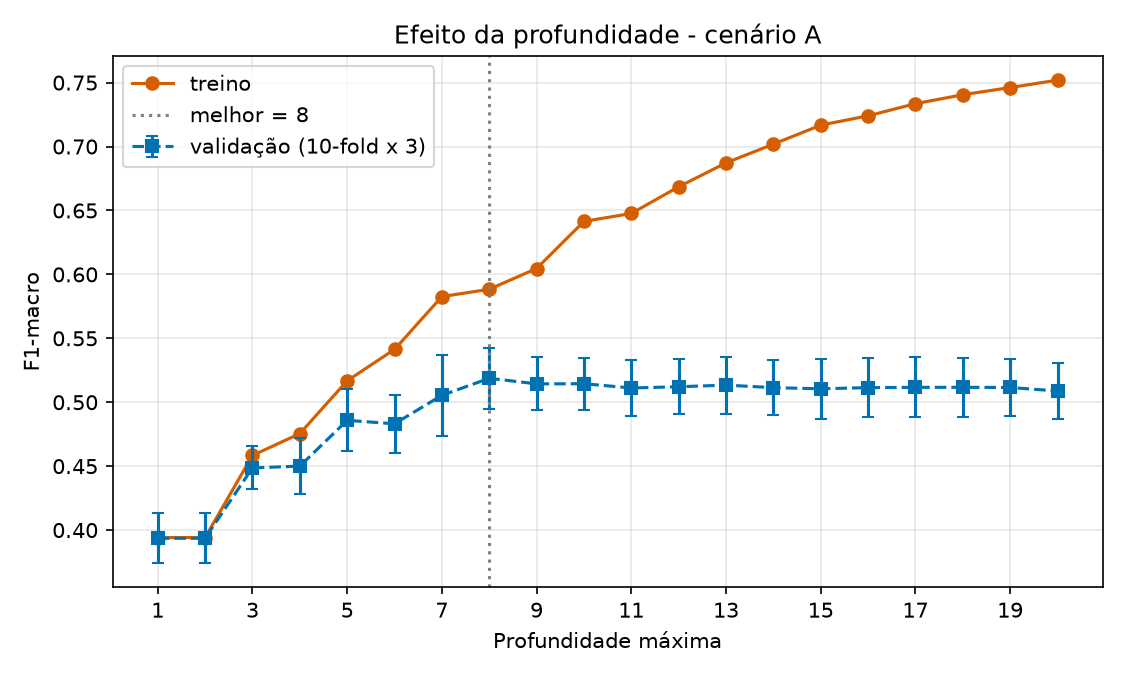

The table this chart was drawn from, first rows:
prof_max, f1_treino, f1_val_media, f1_val_desvio, vao
1, 0.3941, 0.3936, 0.0194, 0.0005
2, 0.3941, 0.3936, 0.0194, 0.0005
3, 0.4584, 0.4486, 0.0168, 0.0097
4, 0.4755, 0.45, 0.0218, 0.0254
5, 0.5168, 0.4858, 0.0243, 0.031
6, 0.5413, 0.4832, 0.0228, 0.0582
7, 0.5826, 0.5054, 0.0319, 0.0773
8, 0.5884, 0.5187, 0.0238, 0.0696
9, 0.6046, 0.5144, 0.0206, 0.0902
10, 0.6415, 0.5145, 0.0202, 0.127
11, 0.6476, 0.5111, 0.0221, 0.1365
12, 0.6685, 0.5121, 0.0216, 0.1564
13, 0.6872, 0.5134, 0.0223, 0.1739
14, 0.7019, 0.5114, 0.0218, 0.1905
15, 0.7167, 0.5105, 0.0234, 0.2062
16, 0.724, 0.5114, 0.0233, 0.2126
17, 0.7335, 0.5116, 0.0235, 0.2219
18, 0.7405, 0.5117, 0.0231, 0.2289
19, 0.7461, 0.5115, 0.0226, 0.2346
20, 0.7519, 0.5088, 0.0218, 0.2432
